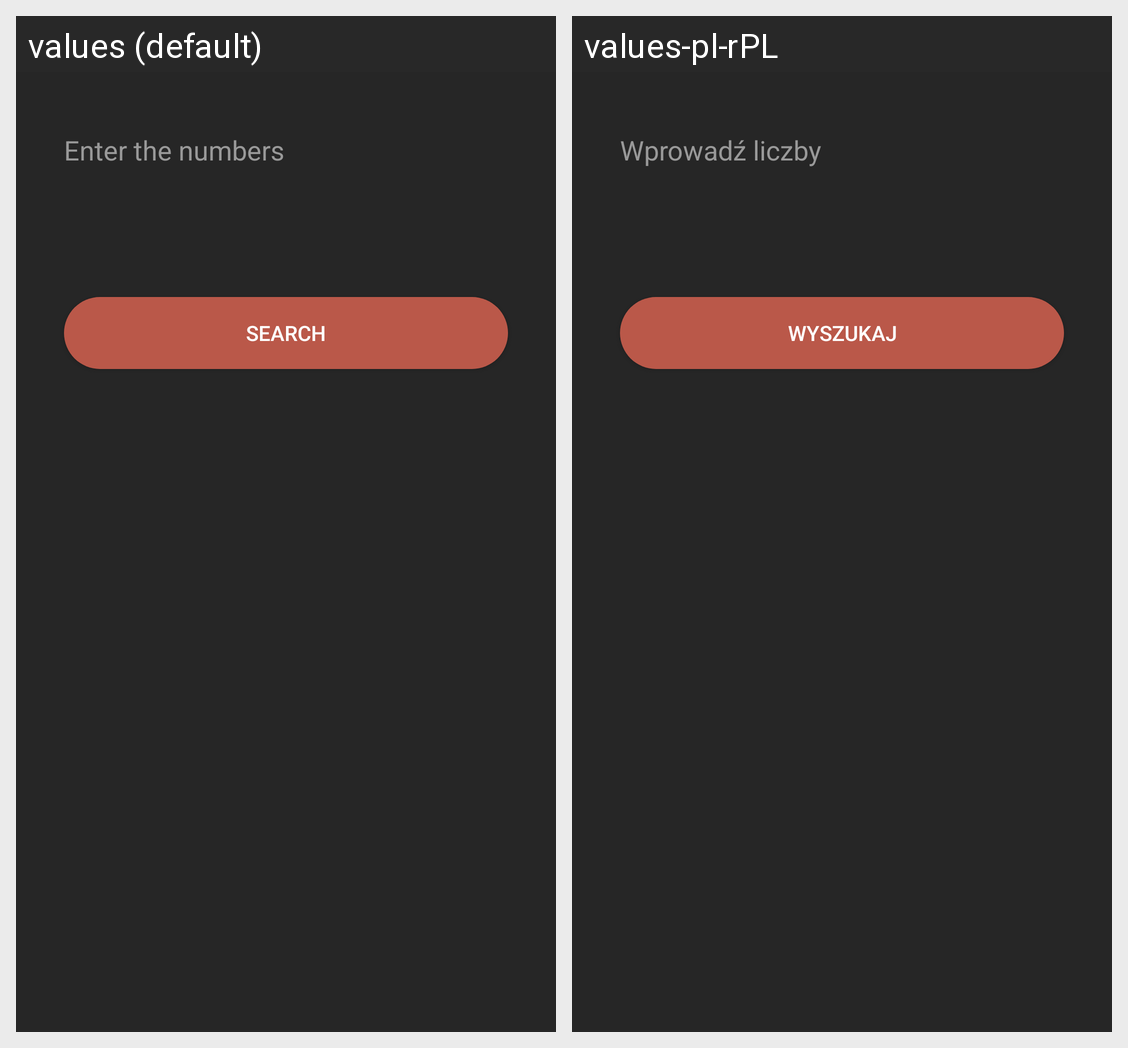

The same Android screen rendered under two of its app's locales, left to right. List the strings drawn on it with the default value and each locale's translation.
Android screen res/layout/fragment_start.xml rendered under 2 locales, left to right: values (default), values-pl-rPL. Device: Nexus 5 (rendered at 1080×1920; each locale shown at half size, 540×960, under a caption strip naming it); theme Theme.Vocale.
Strings drawn on this screen, with the default value and each locale's value (text and hints the layout hard-codes, and strings that could not be matched under every locale, appear in the picture but are not listed):

enter_the_numbers
  values: Enter the numbers
  values-pl-rPL: Wprowadź liczby

search
  values: Search
  values-pl-rPL: Wyszukaj
